5-way image classification set "data" from GitHub (Omar-V2/MLH-LocalHackDay); label vocabulary: five fingers, four fingers, one finger, three fingers, two fingers.

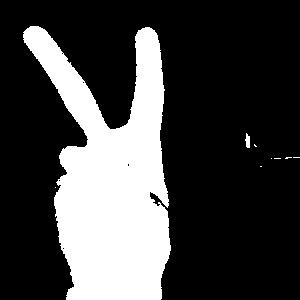
Label: two fingers

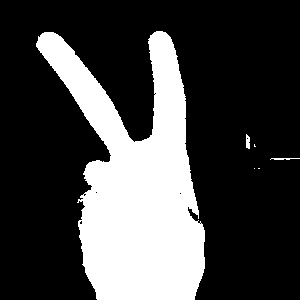
Label: two fingers

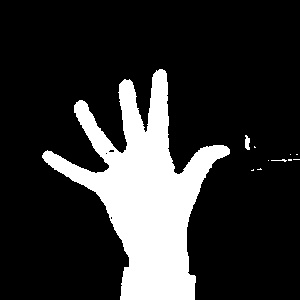
Label: five fingers

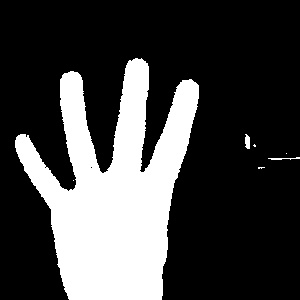
Label: four fingers

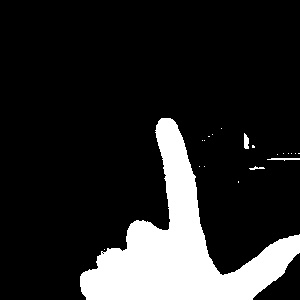
Label: one finger

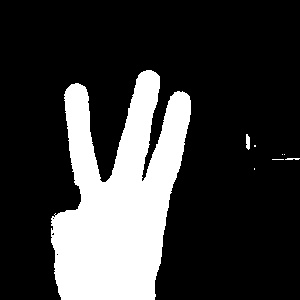
Label: three fingers
